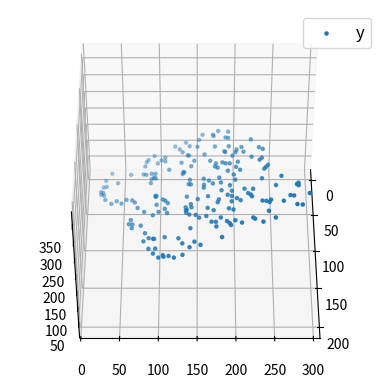

Python code for this plot:
import numpy as np
import matplotlib as mpl
from mpl_toolkits.mplot3d import Axes3D
import matplotlib.pyplot as plt


def generate_dataset(n):
    x = []
    y = []
    random_x1 = np.random.rand()
    random_x2 = np.random.rand()
    for i in range(n):
        x1 = i
        x2 = i / 2 + np.random.rand() * n
        x.append([1, x1, x2])
        y.append(random_x1 * x1 + random_x2 * x2 + 1)
    return [np.array(x), np.array(y)]


x, y = generate_dataset(200)
mpl.rcParams['legend.fontsize'] = 12
fig = plt.figure()
ax = fig.add_subplot(projection='3d')
ax.scatter(x[:, 1], x[:, 2], y, label='y', s=5)
ax.legend()
ax.view_init(45, 0)
plt.show()
